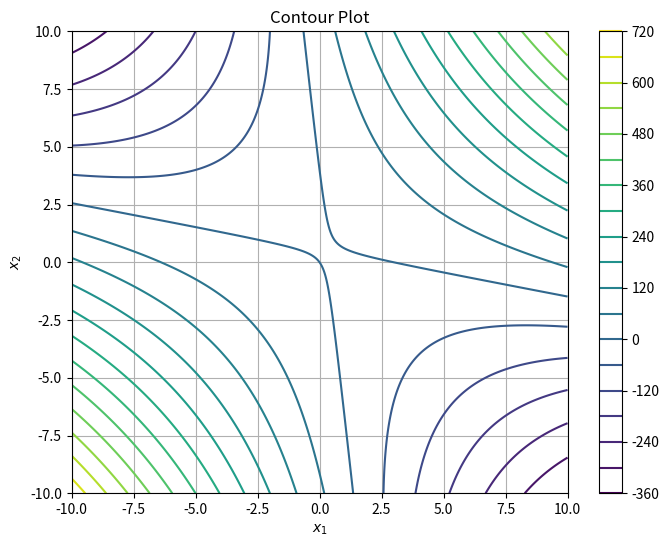

This chart was generated by the following Python code:
import numpy as np
import matplotlib.pyplot as plt

# กำหนดสมการ
def f(x1, x2):
    return x1**2 + 5*x1*x2 + 0.5*x2**2 - 3*x1 - 2*x2

# สร้างตารางค่าของ x1 และ x2
x1 = np.linspace(-10, 10, 400)  # สร้างช่วงของ x1
x2 = np.linspace(-10, 10, 400)  # สร้างช่วงของ x2
X1, X2 = np.meshgrid(x1, x2)  # สร้างกริดจาก x1 และ x2

# คำนวณค่าของฟังก์ชัน f(x1, x2) บนกริด
Z = f(X1, X2)

# วาดกราฟ Contour
plt.figure(figsize=(8, 6))
contour = plt.contour(X1, X2, Z, levels=20, cmap='viridis')  # ปรับ levels และ cmap ตามต้องการ
plt.colorbar(contour)  # แสดงแถบสีที่ใช้ในกราฟ
plt.title('Contour Plot')
plt.xlabel('$x_1$')
plt.ylabel('$x_2$')
plt.grid(True)
plt.show()
